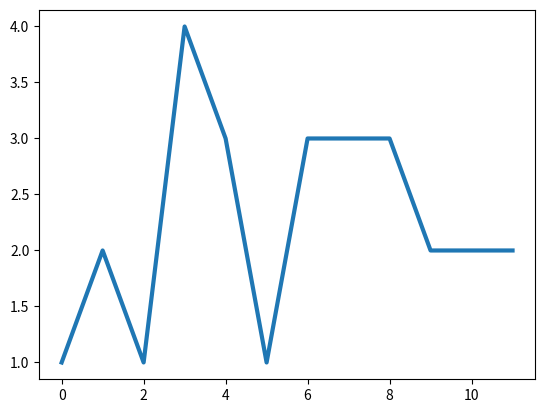

Write Python code to recreate this figure. (Note: this script raises an exception after producing the figure.)
# [redacted]
# Mean Smoother

"""
[redacted]
"""

import numpy as np

def mean_smooth(data, ns, p):
    """
    data is a 1D array
    n is the length of the data array
    ns is the number of elements in smoother. Must be odd.
    p is the number of passes of the smoother
    Better to smooth with small ns and more p's than large ns and 1-2 p's
    
    Returns the smoothed array
    First and last elements are set to the original values on each pass
    """
    tmp = data
    n = len(tmp)
    
    for j in np.arange(1,p+1):
        half = (ns-1)/2
        # Initialize the smooth array
        smooth = np.zeros(n)
        # Set first and last elements not included in smoother 
        # to same as data
        smooth[0:half]=tmp[0:half]
        smooth[-half:]=tmp[-half:]
        for i in np.arange(half,n-half):
            values=tmp[i-half:i+half+1]
            smooth[i]=np.mean(values)
        tmp = smooth        
        
    return smooth
    
def median_smooth(data, ns, p):
    """
    data is a 1D array
    n is the length of the data array
    ns is the number of elements in smoother. Must be odd.
    p is the number of passes of the smoother
    Better to smooth with small ns and more p's than large ns and 1-2 p's
    
    Returns the smoothed array
    First and last elements are set to the original values on each pass
    """
    tmp = data
    n = len(tmp)
    
    for j in np.arange(1,p+1):
        half = (ns-1)/2
        # Initialize the smooth array
        smooth = np.zeros(n)
        # Set first and last elements not included in smoother 
        # to same as data
        smooth[0:half]=tmp[0:half]
        smooth[-half:]=tmp[-half:]
        for i in np.arange(half,n-half):
            values=tmp[i-half:i+half+1]
            smooth[i]=np.median(values)
        tmp = smooth        
        
    return smooth
        
        
if __name__ == "__main__":
    
    import matplotlib.pyplot as plt
    
    data = np.random.randint(0,5,12)
    
    plt.plot(data,lw=3,label="Data")
    
    smoothed = median_smooth(data,5,1)
    plt.plot(smoothed,label='pass 1')
    
    smoothed = median_smooth(smoothed,5,1)
    plt.plot(smoothed,label='pass 2')
    
    smoothed = median_smooth(smoothed,5,1)
    plt.plot(smoothed,label='pass 3')
    plt.legend()